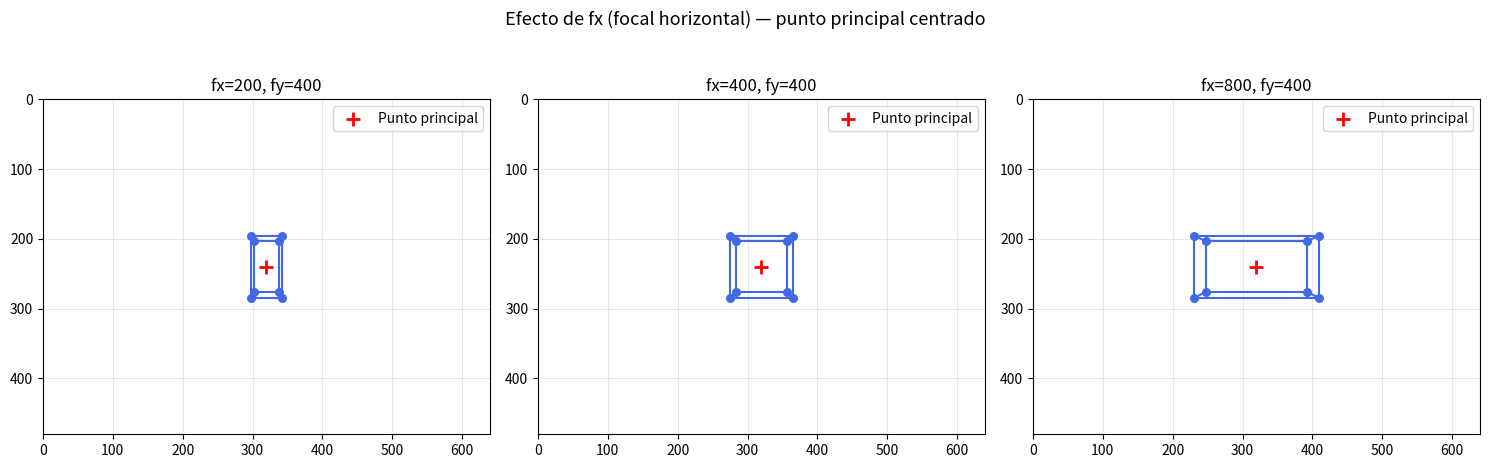

This chart was generated by the following Python code: (Note: this script raises an exception after producing the figure.)
"""
Parámetros Intrínsecos - Matriz K
Demuestra cómo fx, fy, cx, cy afectan la proyección
"""

import numpy as np
import matplotlib.pyplot as plt


def build_K(fx, fy, cx, cy):
    """Construye la matriz intrínseca 3x3."""
    return np.array([
        [fx,  0, cx],
        [ 0, fy, cy],
        [ 0,  0,  1]
    ], dtype=float)


def project_with_K(points_3d, K):
    """
    Proyecta puntos 3D con la matriz K completa.
    Primero divide por Z (normalización), luego aplica K.
    """
    X = points_3d[:, 0]
    Y = points_3d[:, 1]
    Z = points_3d[:, 2]
    Z = np.where(Z == 0, 1e-6, Z)
    
    # Coordenadas normalizadas (en el plano Z=1)
    x_norm = X / Z
    y_norm = Y / Z
    
    # Coordenadas homogéneas normalizadas
    ones = np.ones_like(x_norm)
    points_norm = np.stack([x_norm, y_norm, ones], axis=0)  # (3, N)
    
    # Aplicar K: p_pixel = K @ p_norm
    p_pixel = K @ points_norm  # (3, N)
    
    return p_pixel[:2, :].T  # (N, 2)


def create_cube(size=1.0, z_offset=5.0):
    s = size / 2
    vertices = np.array([
        [-s,-s,z_offset-s], [s,-s,z_offset-s],
        [s,s,z_offset-s],   [-s,s,z_offset-s],
        [-s,-s,z_offset+s], [s,-s,z_offset+s],
        [s,s,z_offset+s],   [-s,s,z_offset+s],
    ])
    edges = [(0,1),(1,2),(2,3),(3,0),(4,5),(5,6),(6,7),(7,4),
             (0,4),(1,5),(2,6),(3,7)]
    return vertices, edges


def draw_cube_2d(ax, projected, edges, color='blue'):
    for (i, j) in edges:
        ax.plot([projected[i,0], projected[j,0]],
                [projected[i,1], projected[j,1]], color=color, lw=1.5)
    ax.scatter(projected[:,0], projected[:,1], color=color, s=30, zorder=5)


vertices, edges = create_cube(size=1.0, z_offset=5.0)
IMAGE_W, IMAGE_H = 640, 480

# ─────────────────────────────────────────────
# Experimento 1: Variar fx (zoom horizontal)
# ─────────────────────────────────────────────
fig, axes = plt.subplots(1, 3, figsize=(15, 5))
fig.suptitle('Efecto de fx (focal horizontal) — punto principal centrado', fontsize=13)

for ax, fx in zip(axes, [200, 400, 800]):
    K = build_K(fx=fx, fy=400, cx=IMAGE_W/2, cy=IMAGE_H/2)
    proj = project_with_K(vertices, K)
    draw_cube_2d(ax, proj, edges, color='royalblue')
    ax.set_xlim(0, IMAGE_W)
    ax.set_ylim(IMAGE_H, 0)  # Y invertido como en imágenes
    ax.set_title(f'fx={fx}, fy=400')
    ax.set_aspect('equal')
    ax.grid(True, alpha=0.3)
    # Marcar punto principal
    ax.scatter([IMAGE_W/2], [IMAGE_H/2], color='red', s=100, marker='+', 
               linewidths=2, zorder=10, label='Punto principal')
    ax.legend()

plt.tight_layout()
plt.savefig('../media/02_intrinsic_fx.png', dpi=150, bbox_inches='tight')
plt.show()

# ─────────────────────────────────────────────
# Experimento 2: Variar punto principal (cx, cy)
# ─────────────────────────────────────────────
fig, axes = plt.subplots(1, 3, figsize=(15, 5))
fig.suptitle('Efecto del Punto Principal (cx, cy)', fontsize=13)

configs = [
    (IMAGE_W/2, IMAGE_H/2, 'Centro (320, 240)'),
    (100,       IMAGE_H/2, 'Izquierda (100, 240)'),
    (IMAGE_W/2, 100,       'Arriba (320, 100)'),
]

for ax, (cx, cy, title) in zip(axes, configs):
    K = build_K(fx=400, fy=400, cx=cx, cy=cy)
    proj = project_with_K(vertices, K)
    draw_cube_2d(ax, proj, edges, color='darkorange')
    ax.set_xlim(0, IMAGE_W)
    ax.set_ylim(IMAGE_H, 0)
    ax.set_title(title)
    ax.set_aspect('equal')
    ax.grid(True, alpha=0.3)
    ax.scatter([cx], [cy], color='red', s=150, marker='+',
               linewidths=3, zorder=10, label=f'PP ({int(cx)},{int(cy)})')
    ax.legend()

plt.tight_layout()
plt.savefig('../media/02_principal_point.png', dpi=150, bbox_inches='tight')
plt.show()
print("Guardados: media/02_intrinsic_fx.png y media/02_principal_point.png")